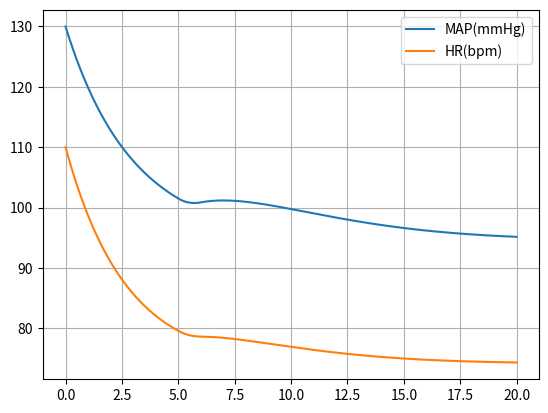
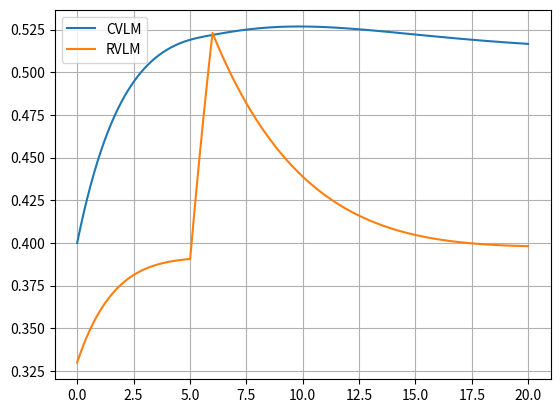

The matplotlib source for these figures, in order:
import numpy as np 
import matplotlib.pyplot as plt 


dt = 0.01
τ1 = 3.2
τ2 = 4
τ3 = 3.4
τ4 = 3.1

κ1 = 1/92
κ2 = 1
κ4 = 0.78

a1 = 40
b1 = 40
a2 = 70
b2 = 10

Disturbance = 0

MAP_base = 90
HR_base = 72
RVLM_base = 0.8

V0 = 0.5
S0 = 0.33

def Σ(k, x):
    return 1 / (1 + np.exp(-(k*x)))

T = np.arange(0, 20, dt)
NTS = np.zeros_like(T)
CVLM = np.zeros_like(T)
RVLM = np.zeros_like(T)
MAP = np.zeros_like(T)
HR = np.zeros_like(T)

HR[0] = 110
MAP[0] = 130
CVLM[0] = 0.4
RVLM[0] = 0.33

for i in range(len(T)-1):
    NTS[i] = Σ(κ1, MAP[i] - MAP_base)

    CVLM_target = κ2 * NTS[i]
    dCVLM = (CVLM_target - CVLM[i]) / τ1
    CVLM[i+1] = CVLM[i] + dt * dCVLM
    CVLM[i+1] = min(1, max(0, CVLM[i+1]))

    if (T[i] > 5) & (T[i] < 6):
        Disturbance = 0.6
    else:
        Disturbance = 0

    RVLM_target = RVLM_base - κ4 * CVLM[i+1] + Disturbance
    RVLM_target = min(1, max(0, RVLM_target))
    dRVLM = (RVLM_target - RVLM[i]) / τ2
    RVLM[i+1] = RVLM[i] + dt * dRVLM
    RVLM[i+1] = min(1, max(0, RVLM[i+1]))



    S = RVLM[i+1]
    V = NTS[i]

    MAP_target = MAP_base + a2 * (S-S0) - b2 * (V-V0) 
    dMAP = (MAP_target - MAP[i]) / τ3
    MAP[i+1] = MAP[i] + dt * dMAP

    HR_target = HR_base + a1 * (S-S0) - b1 * (V-V0) 
    dHR = (HR_target - HR[i]) / τ4
    HR[i+1] = HR[i] + dt * dHR

    

plt.figure()
plt.plot(T, MAP, label = 'MAP(mmHg)')
plt.plot(T, HR, label = 'HR(bpm)')
plt.legend()
plt.grid()


plt.figure()
plt.plot(T, CVLM, label = 'CVLM')
plt.plot(T, RVLM, label = 'RVLM')
plt.legend()
plt.grid()

plt.show()
